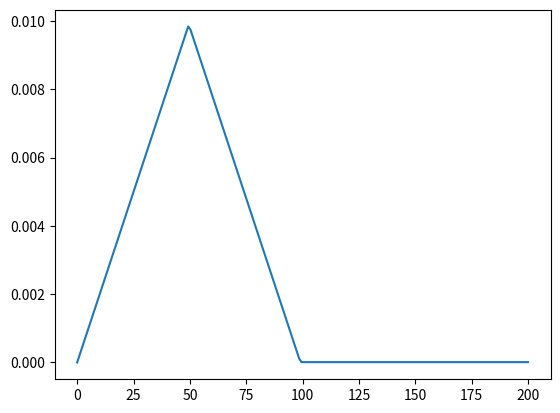

Recreate this plot in Python.
import matplotlib.pyplot as plt
import numpy as np

max_lr = 0.01
min_lr = 10e-6
peak_lr_it = 50
slope_lr_beginning = (max_lr - min_lr)/peak_lr_it
stop_decline_it = 100 
slope_lr_ending = (min_lr - max_lr)/(stop_decline_it-peak_lr_it)

def learning_rate_func(it):
    """
    it: the global iteration
    """
    if it < peak_lr_it:
        return slope_lr_beginning*it
    else:
        it = it-peak_lr_it+1
        return max(slope_lr_ending*it+max_lr, min_lr)

plotting_max = 200
X = np.linspace(0, plotting_max, plotting_max)
Y = [learning_rate_func(x) for x in X]
plt.plot(X, Y)
plt.show()
